Dataset: Banana Disease Recognition (GitHub, kavitha-35/Banana-Leaf-Disease-Detection). Classes: banana black sigatoka disease, banana bract mosaic virus disease, banana healthy leaf, banana insect pest disease, banana moko disease, banana panama disease, banana yellow sigatoka disease.

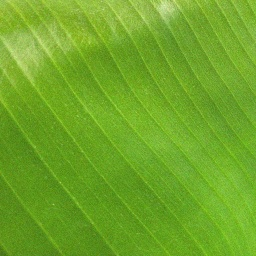
Label: banana healthy leaf

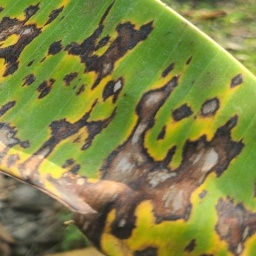
Label: banana black sigatoka disease

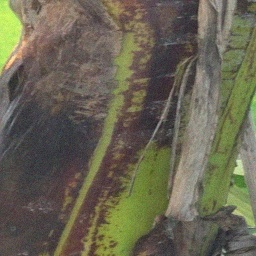
Label: banana bract mosaic virus disease

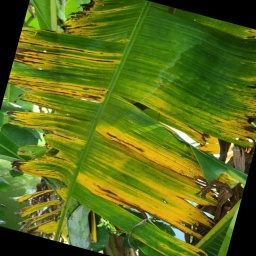
Label: banana black sigatoka disease

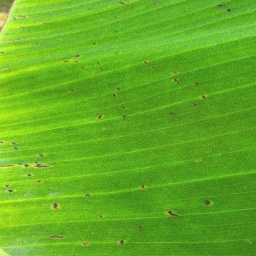
Label: banana insect pest disease

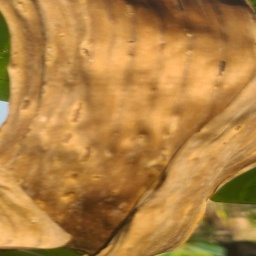
Label: banana moko disease
